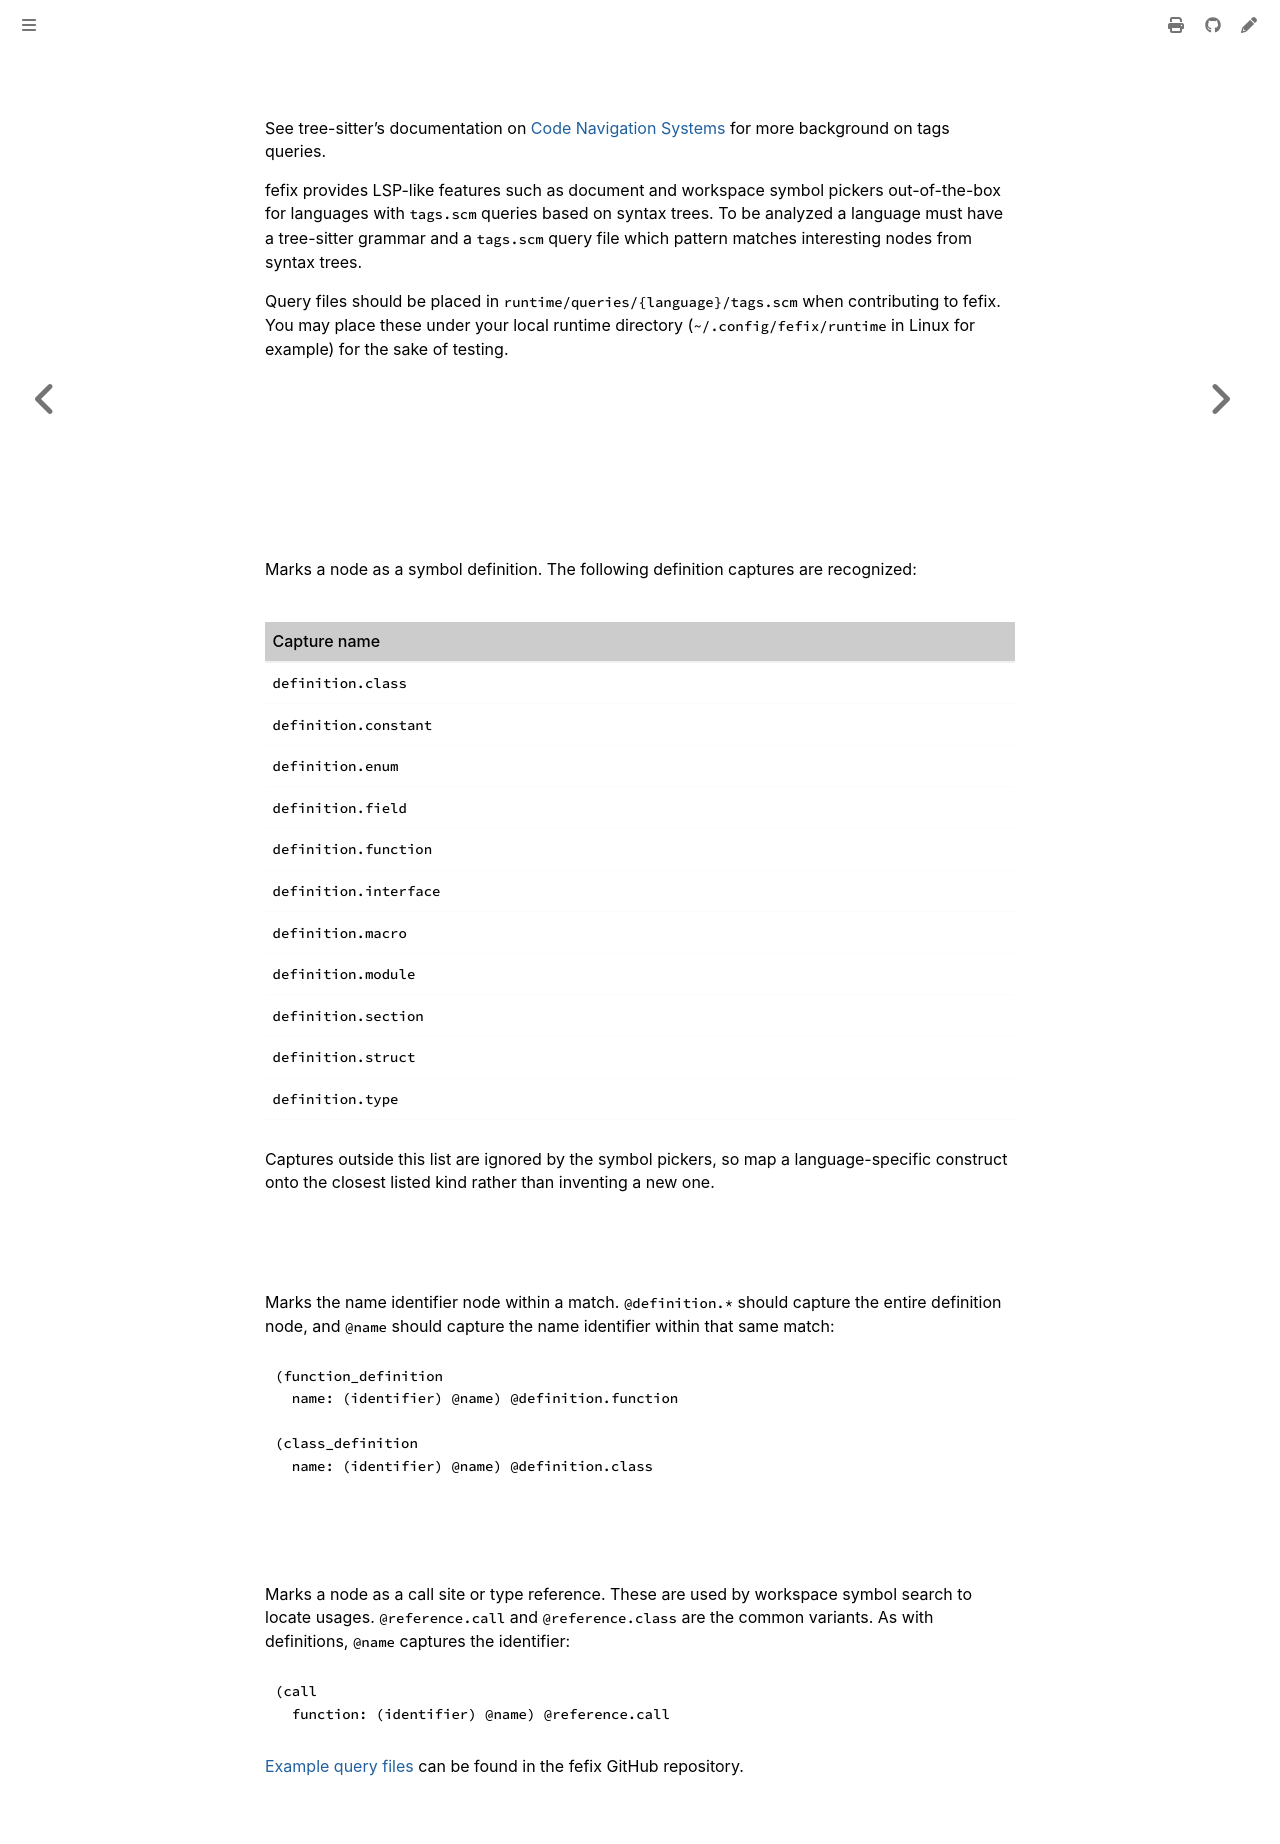

repository: Lebenoa/fefix · page: guides/tags.html · generator: mdbook

## Adding tags queries

See tree-sitter's documentation on [Code Navigation Systems] for more
background on tags queries.

fefix provides LSP-like features such as document and workspace symbol pickers
out-of-the-box for languages with `tags.scm` queries based on syntax trees. To
be analyzed a language must have a tree-sitter grammar and a `tags.scm` query
file which pattern matches interesting nodes from syntax trees.

Query files should be placed in `runtime/queries/{language}/tags.scm`
when contributing to fefix. You may place these under your local runtime
directory (`~/.config/fefix/runtime` in Linux for example) for the sake of
testing.

## Captures

### `@definition.*`

Marks a node as a symbol definition. The following definition captures are
recognized:

| Capture name           |
|---                     |
| `definition.class`     |
| `definition.constant`  |
| `definition.enum`      |
| `definition.field`     |
| `definition.function`  |
| `definition.interface` |
| `definition.macro`     |
| `definition.module`    |
| `definition.section`   |
| `definition.struct`    |
| `definition.type`      |

Captures outside this list are ignored by the symbol pickers, so map a
language-specific construct onto the closest listed kind rather than inventing a
new one.

### `@name`

Marks the name identifier node within a match. `@definition.*` should capture
the entire definition node, and `@name` should capture the name identifier
within that same match:

```scm
(function_definition
  name: (identifier) @name) @definition.function

(class_definition
  name: (identifier) @name) @definition.class
```

### `@reference.*`

Marks a node as a call site or type reference. These are used by workspace
symbol search to locate usages. `@reference.call` and `@reference.class` are
the common variants. As with definitions, `@name` captures the identifier:

```scm
(call
  function: (identifier) @name) @reference.call
```

[Example query files][example-queries] can be found in the fefix GitHub
repository.

[Code Navigation Systems]: https://tree-sitter.github.io/tree-sitter/4-code-navigation.html
[example-queries]: https://github.com/search?q=repo%3Ahelix-editor%2Fhelix+path%3A%2A%2A/tags.scm&type=Code
